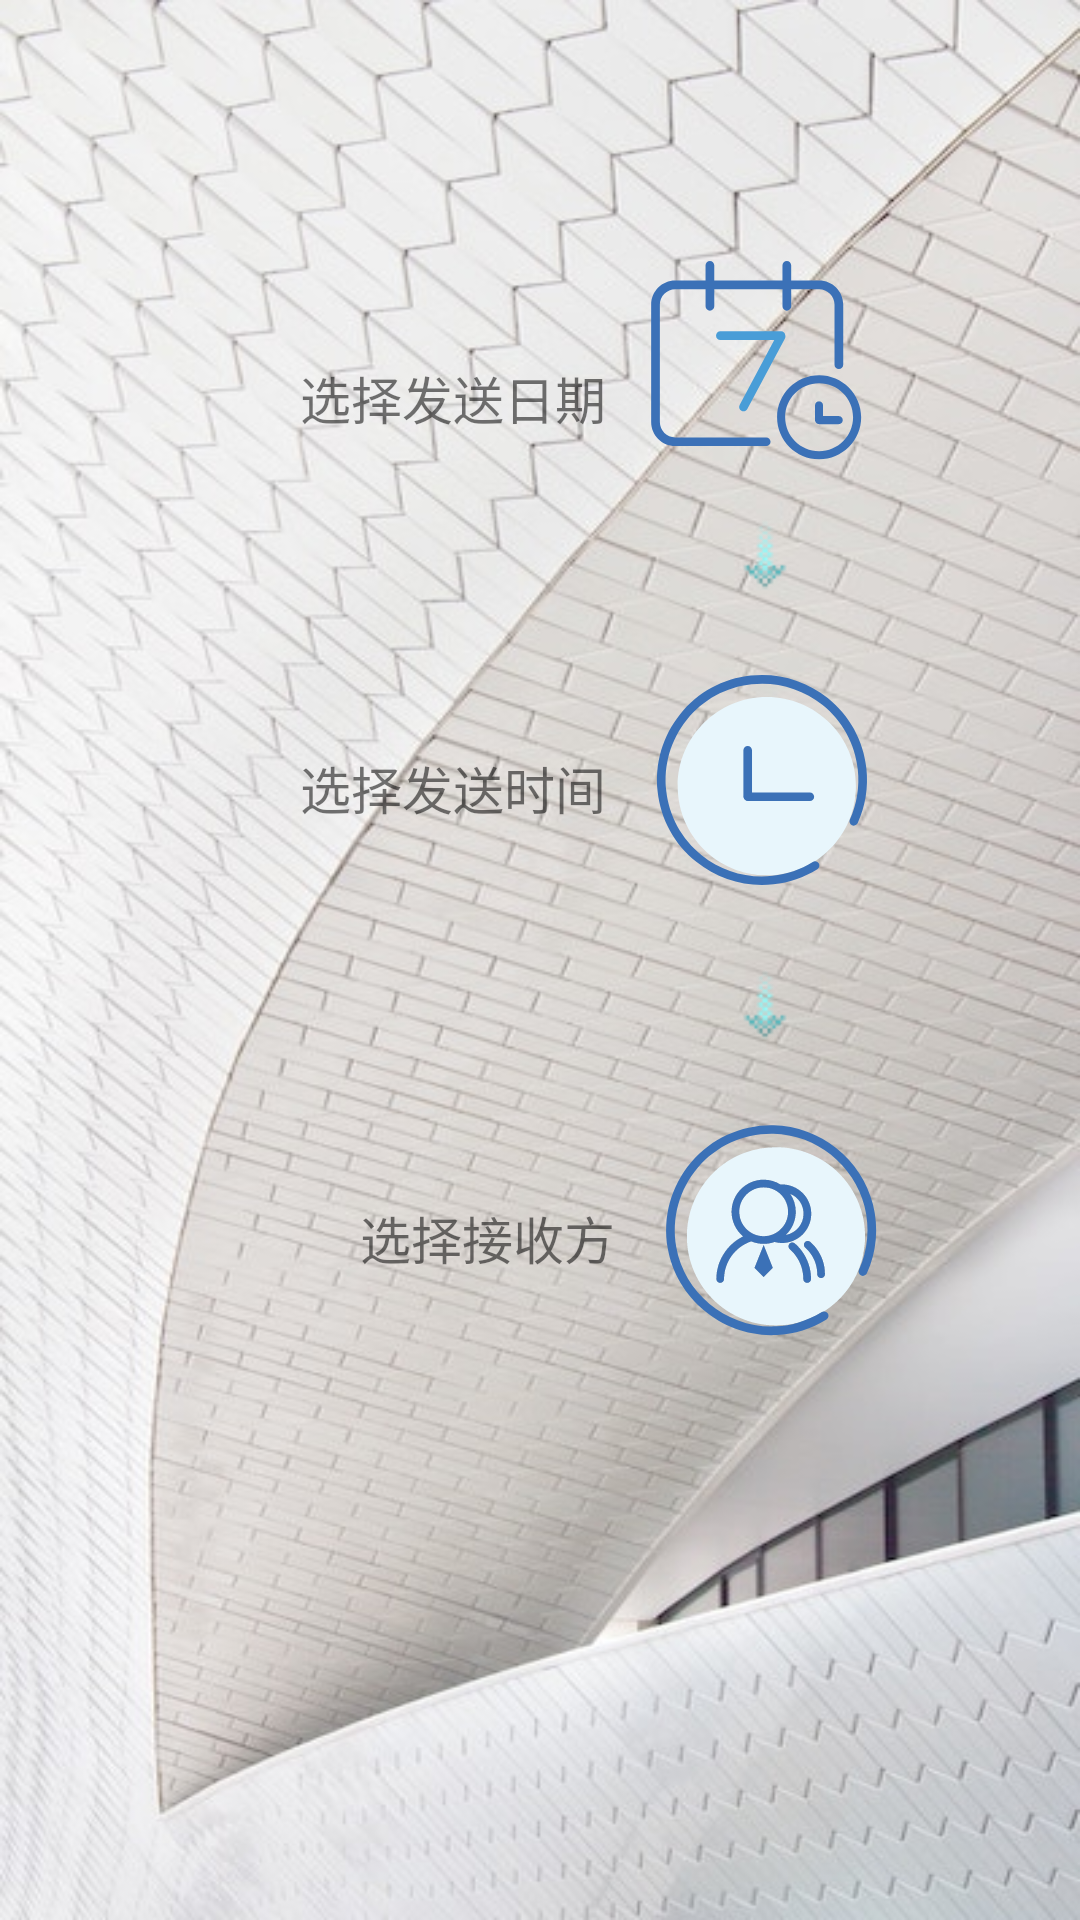

Android layout source for this screen:
<!-- AndroidManifest.xml: application theme AppTheme -->
<!-- res/layout/activity_choosetime.xml -->
<?xml version="1.0" encoding="utf-8"?>
<RelativeLayout xmlns:android="http://schemas.android.com/apk/res/android"
    xmlns:app="http://schemas.android.com/apk/res-auto"
    xmlns:tools="http://schemas.android.com/tools"
    android:layout_width="match_parent"
    android:layout_height="match_parent"
    android:background="@drawable/beijing2"

    tools:context=".choosetime">

    <LinearLayout xmlns:android="http://schemas.android.com/apk/res/android"
        xmlns:app="http://schemas.android.com/apk/res-auto"
        xmlns:tools="http://schemas.android.com/tools"
        android:id="@+id/l1"
        android:layout_width="match_parent"
        android:layout_height="wrap_content"
        android:layout_marginTop="80dp"
        android:layout_marginLeft="100dp"
        android:orientation="horizontal">

        <TextView
            android:id="@+id/todate"
            android:layout_marginTop="40dp"
            android:layout_width="wrap_content"
            android:layout_height="wrap_content"
            android:text="选择发送日期"
            android:textSize="17dp" />

        <ImageButton
            android:id="@+id/showdailog"
            style="@style/btn_right_angle_bg_text"
            android:layout_marginLeft="10dp"
            android:layout_width="80dp"
            android:layout_height="80dp"
            android:src="@drawable/vector_drawable_todate" />
    </LinearLayout>
    <ImageView
        android:id="@+id/tonext1"
        style="@style/btn_right_angle_bg_text"
        android:layout_width="50dp"
        android:layout_height="50dp"
        android:layout_below="@+id/l1"
        android:layout_marginLeft="230dp"
        android:src="@drawable/tonext" />
    <LinearLayout xmlns:android="http://schemas.android.com/apk/res/android"
        xmlns:app="http://schemas.android.com/apk/res-auto"
        xmlns:tools="http://schemas.android.com/tools"
        android:id="@+id/l2"
        android:layout_width="wrap_content"
        android:layout_height="wrap_content"
        android:layout_below="@+id/tonext1"
        android:layout_marginLeft="100dp"
        android:orientation="horizontal">

        <TextView
            android:id="@+id/totime"
            android:layout_width="wrap_content"
            android:layout_height="wrap_content"
            android:textSize="17dp"
            android:layout_marginTop="40dp"
            android:text="选择发送时间" />

        <ImageButton
            android:id="@+id/time"
            style="@style/btn_right_angle_bg_text"
            android:layout_width="wrap_content"
            android:layout_height="wrap_content"
            android:src="@drawable/vector_drawable_totime" />
    </LinearLayout>
    <ImageView
        android:id="@+id/tonext2"
        style="@style/btn_right_angle_bg_text"
        android:layout_width="50dp"
        android:layout_height="50dp"
        android:layout_below="@+id/l2"
        android:layout_marginLeft="230dp"
        android:src="@drawable/tonext" />
    <LinearLayout xmlns:android="http://schemas.android.com/apk/res/android"
        xmlns:app="http://schemas.android.com/apk/res-auto"
        xmlns:tools="http://schemas.android.com/tools"
        android:layout_width="wrap_content"
        android:layout_height="wrap_content"
        android:layout_below="@+id/tonext2"
        android:layout_marginLeft="120dp"
        android:orientation="horizontal">
            <TextView
                android:id="@+id/tofriend"
                android:layout_width="wrap_content"
                android:layout_height="wrap_content"
                android:layout_marginTop="40dp"
                android:textSize="17dp"
                android:text="选择接收方" />

            <ImageButton
                android:id="@+id/friend"
                style="@style/btn_right_angle_bg_text"
                android:layout_width="wrap_content"
                android:layout_height="wrap_content"
                android:src="@drawable/vector_drawable_tofriend" />

        </LinearLayout>
</RelativeLayout>
<!-- resources referenced by this layout -->
<resources>
  <!-- drawable vector_drawable_totime (drawable) -->
  <?xml version="1.0" encoding="utf-8"?>
  <vector xmlns:android="http://schemas.android.com/apk/res/android" android:viewportWidth="1024"
      android:viewportHeight="1024" android:width="80dp" android:height="80dp">
      <path android:fillColor="#E8F6FC"
          android:pathData="M801.4 269.3C730 197.9 633.4 158 532.5 158c-210.1 0-380.2 170.1-380.2 380.2 0 209.9 170.1 380.2 380.2 380.2 209.9 0 380.2-170.1 380.2-380.2 0-101.1-40.1-197.8-111.3-268.9z" />
      <path android:fillColor="#3B71B7"
          android:pathData="M511.2 960c-101.5 0-199.2-34.2-279.5-98.7-93.4-74.9-152-181.6-165-300.6-13-118.9 21.1-235.8 96-329.2 74.9-93.3 181.6-151.9 300.6-164.9 119.1-13 235.9 21.1 329.2 95.9 93.3 74.9 151.9 181.7 164.9 300.6 8.7 79.7-4 160.2-36.9 232.9-4.2 9.3-15.1 13.4-24.4 9.2-9.3-4.2-13.4-15.1-9.2-24.4 30.1-66.7 41.8-140.6 33.8-213.7-12-109-65.7-207-151.3-275.7s-192.9-100-302.1-88.1c-109.2 12-207.1 65.7-275.9 151.3-68.7 85.6-100 192.9-88.1 302.1 11.9 109.2 65.7 207.1 151.3 275.9 85.6 68.7 192.8 100.1 302.1 88.1 61.7-6.7 119.5-26.6 171.9-59.1 8.7-5.3 20-2.7 25.4 5.9 5.4 8.7 2.7 20-5.9 25.4-57.1 35.3-120.1 57-187.3 64.4-16.6 1.8-33.2 2.7-49.6 2.7z" />
      <path android:fillColor="#3B71B7"
          android:pathData="M716.2 601.9H452.4c-10.2 0-18.4-8.3-18.4-18.4s8.3-18.4 18.4-18.4h263.8c10.2 0 18.4 8.3 18.4 18.4s-8.2 18.4-18.4 18.4z" />
      <path android:fillColor="#3B71B7"
          android:pathData="M451 599.5c-10.2 0-18.4-8.3-18.4-18.4V384.9c0-10.2 8.3-18.4 18.4-18.4 10.2 0 18.4 8.3 18.4 18.4v196.2c0.1 10.2-8.2 18.4-18.4 18.4z" />
  </vector>
  <style name="btn_right_angle_bg_text" parent="@style/Widget.AppCompat.Button.Borderless">
          <item name="android:layout_width">match_parent</item>
          <item name="android:layout_height">48dp</item>
          <item name="android:textSize">16sp</item>
      </style>
  <style name="AppTheme" parent="Theme.AppCompat.Light.NoActionBar">
          
          <item name="colorPrimary">@color/colorPrimary</item>
          <item name="colorPrimaryDark">@color/colorPrimaryDark</item>
          <item name="colorAccent">@color/colorAccent</item>
      </style>
  <color name="colorPrimary">#00aab1</color>
  <color name="colorPrimaryDark">#3c96ff</color>
  <color name="colorAccent">#47f7e2</color>
</resources>
